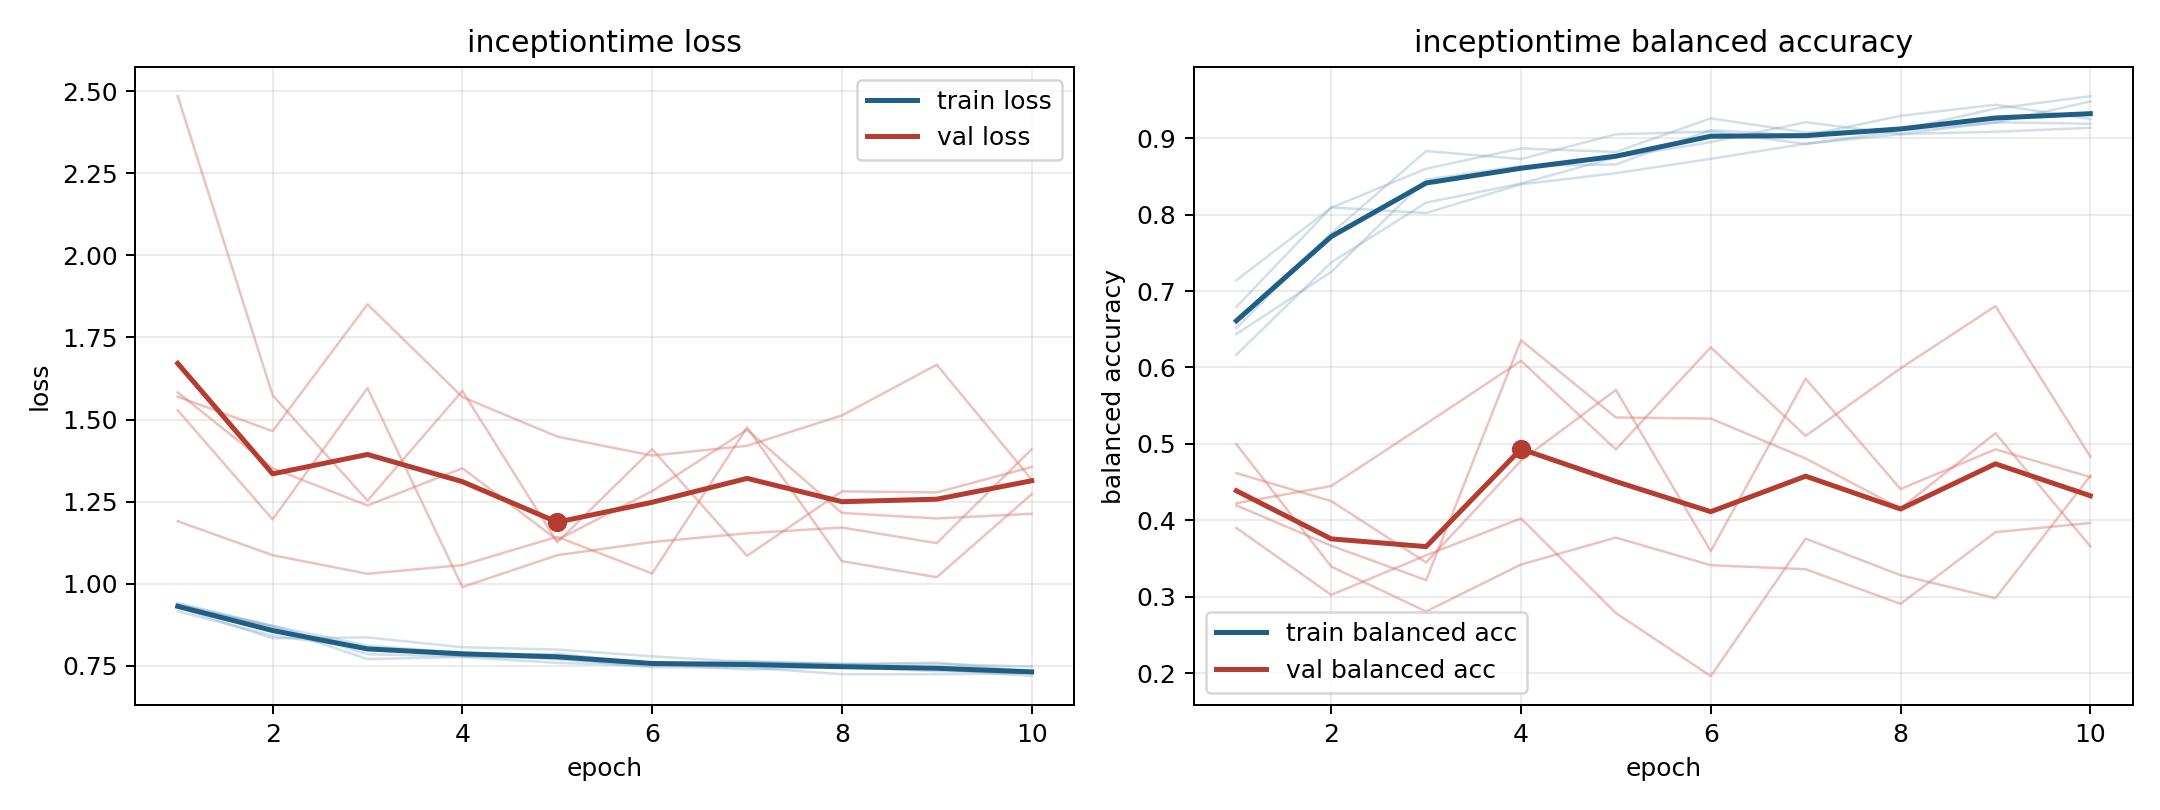

The data file committed next to this chart (first rows):
model, fold, epoch, train_loss, train_balanced_accuracy, val_loss, val_balanced_accuracy
inceptiontime, 1, 1, 0.9157, 0.7141, 2.485, 0.4618
inceptiontime, 1, 2, 0.8413, 0.809, 1.574, 0.4252
inceptiontime, 1, 3, 0.803, 0.86, 1.253, 0.345
inceptiontime, 1, 4, 0.7801, 0.8866, 1.587, 0.4781
inceptiontime, 1, 5, 0.7864, 0.8819, 1.126, 0.5707
inceptiontime, 1, 6, 0.7552, 0.9259, 1.41, 0.3597
inceptiontime, 1, 7, 0.7638, 0.9074, 1.085, 0.5853
inceptiontime, 1, 8, 0.7549, 0.9109, 1.281, 0.441
inceptiontime, 1, 9, 0.7394, 0.9387, 1.278, 0.4929
inceptiontime, 1, 10, 0.7182, 0.9549, 1.355, 0.4566
inceptiontime, 2, 1, 0.9319, 0.6437, 1.528, 0.4196
inceptiontime, 2, 2, 0.8716, 0.725, 1.196, 0.3669
inceptiontime, 2, 3, 0.7851, 0.8458, 1.596, 0.3218
inceptiontime, 2, 4, 0.778, 0.8635, 0.9896, 0.6357
inceptiontime, 2, 5, 0.7721, 0.8656, 1.087, 0.5346
inceptiontime, 2, 6, 0.745, 0.9104, 1.127, 0.5332
inceptiontime, 2, 7, 0.7448, 0.9031, 1.153, 0.481
inceptiontime, 2, 8, 0.724, 0.9292, 1.171, 0.4156
inceptiontime, 2, 9, 0.7238, 0.9437, 1.123, 0.5139
inceptiontime, 2, 10, 0.7267, 0.925, 1.409, 0.3661
inceptiontime, 3, 1, 0.9378, 0.6516, 1.569, 0.3901
inceptiontime, 3, 2, 0.8676, 0.7755, 1.465, 0.3025
inceptiontime, 3, 3, 0.7702, 0.8831, 1.851, 0.3543
inceptiontime, 3, 4, 0.7763, 0.8727, 1.569, 0.4026
inceptiontime, 3, 5, 0.7584, 0.9051, 1.448, 0.2787
inceptiontime, 3, 6, 0.7498, 0.9086, 1.39, 0.1963
inceptiontime, 3, 7, 0.7587, 0.8924, 1.42, 0.3761
inceptiontime, 3, 8, 0.7546, 0.9097, 1.512, 0.3283
inceptiontime, 3, 9, 0.7592, 0.9201, 1.667, 0.2983
inceptiontime, 3, 10, 0.7331, 0.9479, 1.317, 0.4582
inceptiontime, 4, 1, 0.9408, 0.6167, 1.19, 0.4225
inceptiontime, 4, 2, 0.8712, 0.7375, 1.087, 0.4449
inceptiontime, 4, 3, 0.8109, 0.8156, 1.03, 0.5265
inceptiontime, 4, 4, 0.7896, 0.8406, 1.056, 0.6087
inceptiontime, 4, 5, 0.7693, 0.875, 1.143, 0.4928
inceptiontime, 4, 6, 0.755, 0.8948, 1.031, 0.6263
inceptiontime, 4, 7, 0.7385, 0.9208, 1.476, 0.5105
inceptiontime, 4, 8, 0.7455, 0.9052, 1.068, 0.5988
inceptiontime, 4, 9, 0.7332, 0.9208, 1.02, 0.6803
inceptiontime, 4, 10, 0.7302, 0.9188, 1.273, 0.4835
inceptiontime, 5, 1, 0.928, 0.6792, 1.583, 0.4997
inceptiontime, 5, 2, 0.8334, 0.8094, 1.352, 0.3395
inceptiontime, 5, 3, 0.8361, 0.8021, 1.238, 0.2809
inceptiontime, 5, 4, 0.8062, 0.8396, 1.352, 0.3423
inceptiontime, 5, 5, 0.7991, 0.8542, 1.133, 0.3775
inceptiontime, 5, 6, 0.7784, 0.8729, 1.282, 0.3414
inceptiontime, 5, 7, 0.7614, 0.8927, 1.469, 0.3361
inceptiontime, 5, 8, 0.7552, 0.9052, 1.215, 0.2907
inceptiontime, 5, 9, 0.7552, 0.9083, 1.199, 0.3846
inceptiontime, 5, 10, 0.7472, 0.9135, 1.213, 0.3966
